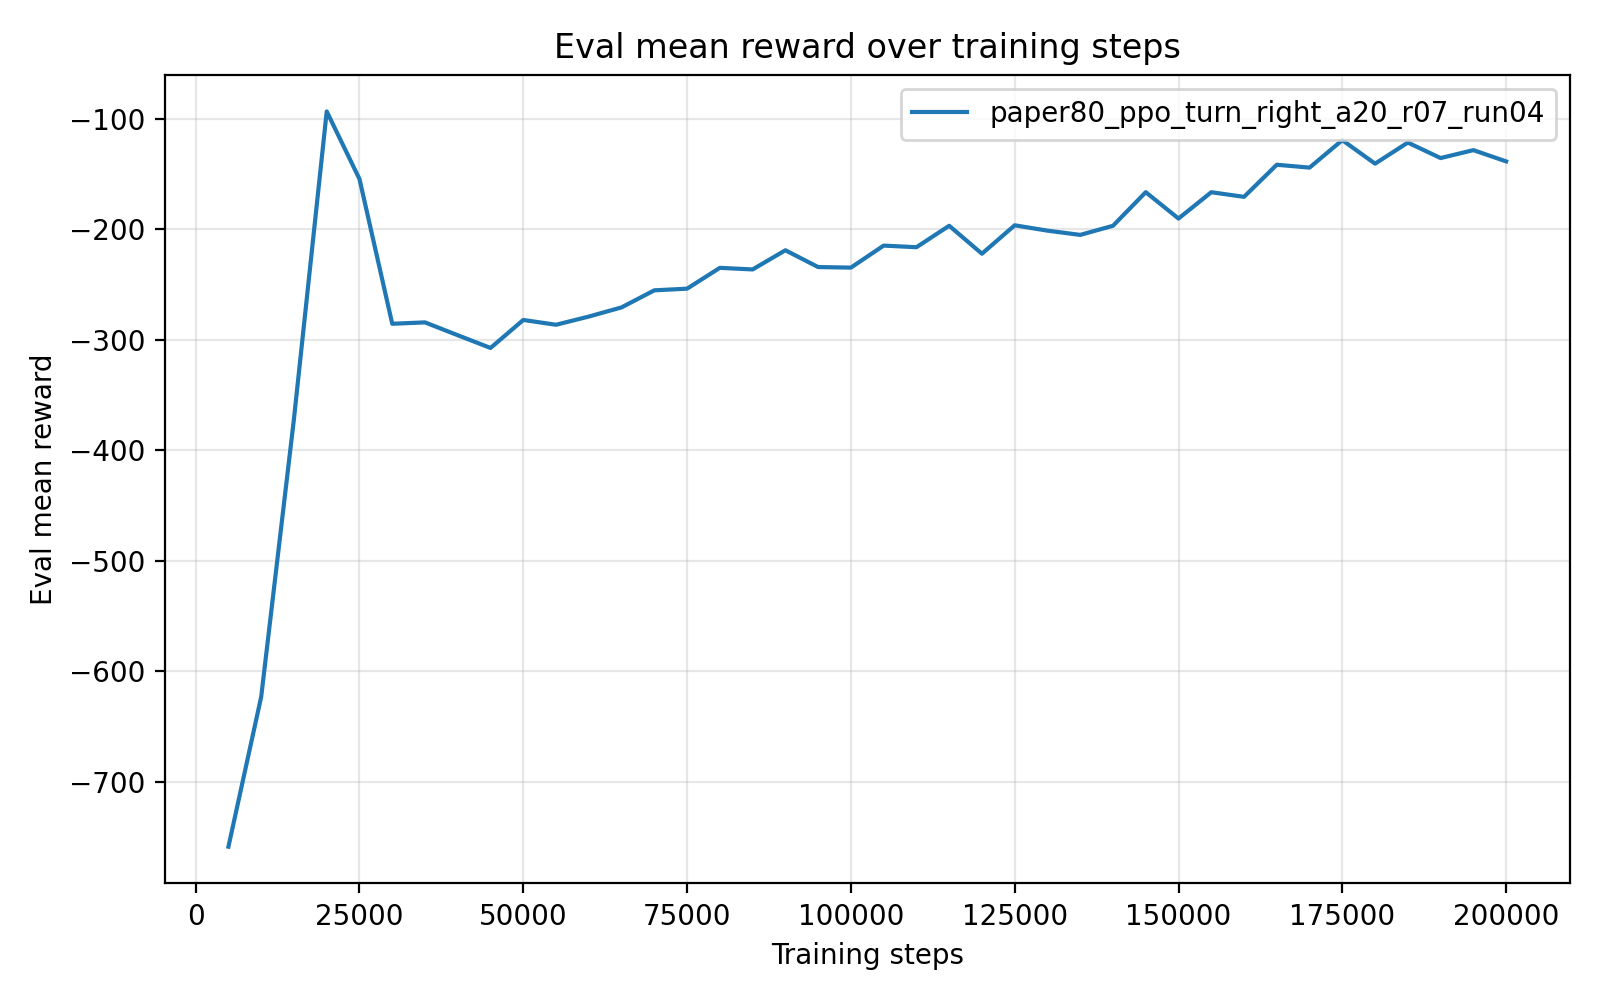

Source data for this figure (header and first rows):
timesteps, mean_reward, std_reward, min_reward, max_reward
5.000000000000000000e+03, -7.587734026000000540e+02, 1.008000000183528701e-04, -7.587734530000000177e+02, -7.587732009999999718e+02
1.000000000000000000e+04, -6.231341559999999618e+02, 0.000000000000000000e+00, -6.231341559999999618e+02, -6.231341559999999618e+02
1.500000000000000000e+04, -3.716595290000000205e+02, 0.000000000000000000e+00, -3.716595290000000205e+02, -3.716595290000000205e+02
2.000000000000000000e+04, -9.351131999999999778e+01, 0.000000000000000000e+00, -9.351131999999999778e+01, -9.351131999999999778e+01
2.500000000000000000e+04, -1.546894529999999861e+02, 0.000000000000000000e+00, -1.546894529999999861e+02, -1.546894529999999861e+02
3.000000000000000000e+04, -2.856448579999999993e+02, 0.000000000000000000e+00, -2.856448579999999993e+02, -2.856448579999999993e+02
3.500000000000000000e+04, -2.843839869999999905e+02, 0.000000000000000000e+00, -2.843839869999999905e+02, -2.843839869999999905e+02
4.000000000000000000e+04, -2.960232819999999947e+02, 0.000000000000000000e+00, -2.960232819999999947e+02, -2.960232819999999947e+02
4.500000000000000000e+04, -3.075294559999999819e+02, 0.000000000000000000e+00, -3.075294559999999819e+02, -3.075294559999999819e+02
5.000000000000000000e+04, -2.821948320000000194e+02, 0.000000000000000000e+00, -2.821948320000000194e+02, -2.821948320000000194e+02
5.500000000000000000e+04, -2.865389749999999935e+02, 0.000000000000000000e+00, -2.865389749999999935e+02, -2.865389749999999935e+02
6.000000000000000000e+04, -2.791238999999999919e+02, 0.000000000000000000e+00, -2.791238999999999919e+02, -2.791238999999999919e+02
6.500000000000000000e+04, -2.708110070000000178e+02, 0.000000000000000000e+00, -2.708110070000000178e+02, -2.708110070000000178e+02
7.000000000000000000e+04, -2.553773380000000088e+02, 0.000000000000000000e+00, -2.553773380000000088e+02, -2.553773380000000088e+02
7.500000000000000000e+04, -2.538835210000000302e+02, 2.842170943040400743e-14, -2.538835210000000018e+02, -2.538835210000000018e+02
8.000000000000000000e+04, -2.350248479999999631e+02, 2.842170943040400743e-14, -2.350248479999999915e+02, -2.350248479999999915e+02
8.500000000000000000e+04, -2.364907210000000362e+02, 2.842170943040400743e-14, -2.364907210000000077e+02, -2.364907210000000077e+02
9.000000000000000000e+04, -2.191307740000000308e+02, 2.842170943040400743e-14, -2.191307740000000024e+02, -2.191307740000000024e+02
9.500000000000000000e+04, -2.343243029999999578e+02, 2.842170943040400743e-14, -2.343243029999999862e+02, -2.343243029999999862e+02
1.000000000000000000e+05, -2.348278249999999900e+02, 0.000000000000000000e+00, -2.348278249999999900e+02, -2.348278249999999900e+02
1.050000000000000000e+05, -2.149012580000000128e+02, 0.000000000000000000e+00, -2.149012580000000128e+02, -2.149012580000000128e+02
1.100000000000000000e+05, -2.163883270000000323e+02, 2.842170943040400743e-14, -2.163883270000000039e+02, -2.163883270000000039e+02
1.150000000000000000e+05, -1.969569930000000113e+02, 0.000000000000000000e+00, -1.969569930000000113e+02, -1.969569930000000113e+02
1.200000000000000000e+05, -2.222557800000000157e+02, 2.842170943040400743e-14, -2.222557799999999872e+02, -2.222557799999999872e+02
1.250000000000000000e+05, -1.965407659999999908e+02, 0.000000000000000000e+00, -1.965407659999999908e+02, -1.965407659999999908e+02
1.300000000000000000e+05, -2.013879570000000001e+02, 0.000000000000000000e+00, -2.013879570000000001e+02, -2.013879570000000001e+02
1.350000000000000000e+05, -2.052224620000000073e+02, 0.000000000000000000e+00, -2.052224620000000073e+02, -2.052224620000000073e+02
1.400000000000000000e+05, -1.969869119999999896e+02, 0.000000000000000000e+00, -1.969869119999999896e+02, -1.969869119999999896e+02
1.450000000000000000e+05, -1.665699239999999861e+02, 0.000000000000000000e+00, -1.665699239999999861e+02, -1.665699239999999861e+02
1.500000000000000000e+05, -1.904249430000000132e+02, 0.000000000000000000e+00, -1.904249430000000132e+02, -1.904249430000000132e+02
1.550000000000000000e+05, -1.666209330000000080e+02, 0.000000000000000000e+00, -1.666209330000000080e+02, -1.666209330000000080e+02
1.600000000000000000e+05, -1.707948240000000055e+02, 0.000000000000000000e+00, -1.707948240000000055e+02, -1.707948240000000055e+02
1.650000000000000000e+05, -1.417533850000000086e+02, 0.000000000000000000e+00, -1.417533850000000086e+02, -1.417533850000000086e+02
1.700000000000000000e+05, -1.443522550000000138e+02, 0.000000000000000000e+00, -1.443522550000000138e+02, -1.443522550000000138e+02
1.750000000000000000e+05, -1.194917250000000024e+02, 0.000000000000000000e+00, -1.194917250000000024e+02, -1.194917250000000024e+02
1.800000000000000000e+05, -1.407770089999999925e+02, 0.000000000000000000e+00, -1.407770089999999925e+02, -1.407770089999999925e+02
1.850000000000000000e+05, -1.216889659999999793e+02, 1.421085471520200372e-14, -1.216889659999999935e+02, -1.216889659999999935e+02
1.900000000000000000e+05, -1.356990429999999890e+02, 0.000000000000000000e+00, -1.356990429999999890e+02, -1.356990429999999890e+02
1.950000000000000000e+05, -1.285263779999999940e+02, 0.000000000000000000e+00, -1.285263779999999940e+02, -1.285263779999999940e+02
2.000000000000000000e+05, -1.387218670000000031e+02, 0.000000000000000000e+00, -1.387218670000000031e+02, -1.387218670000000031e+02
